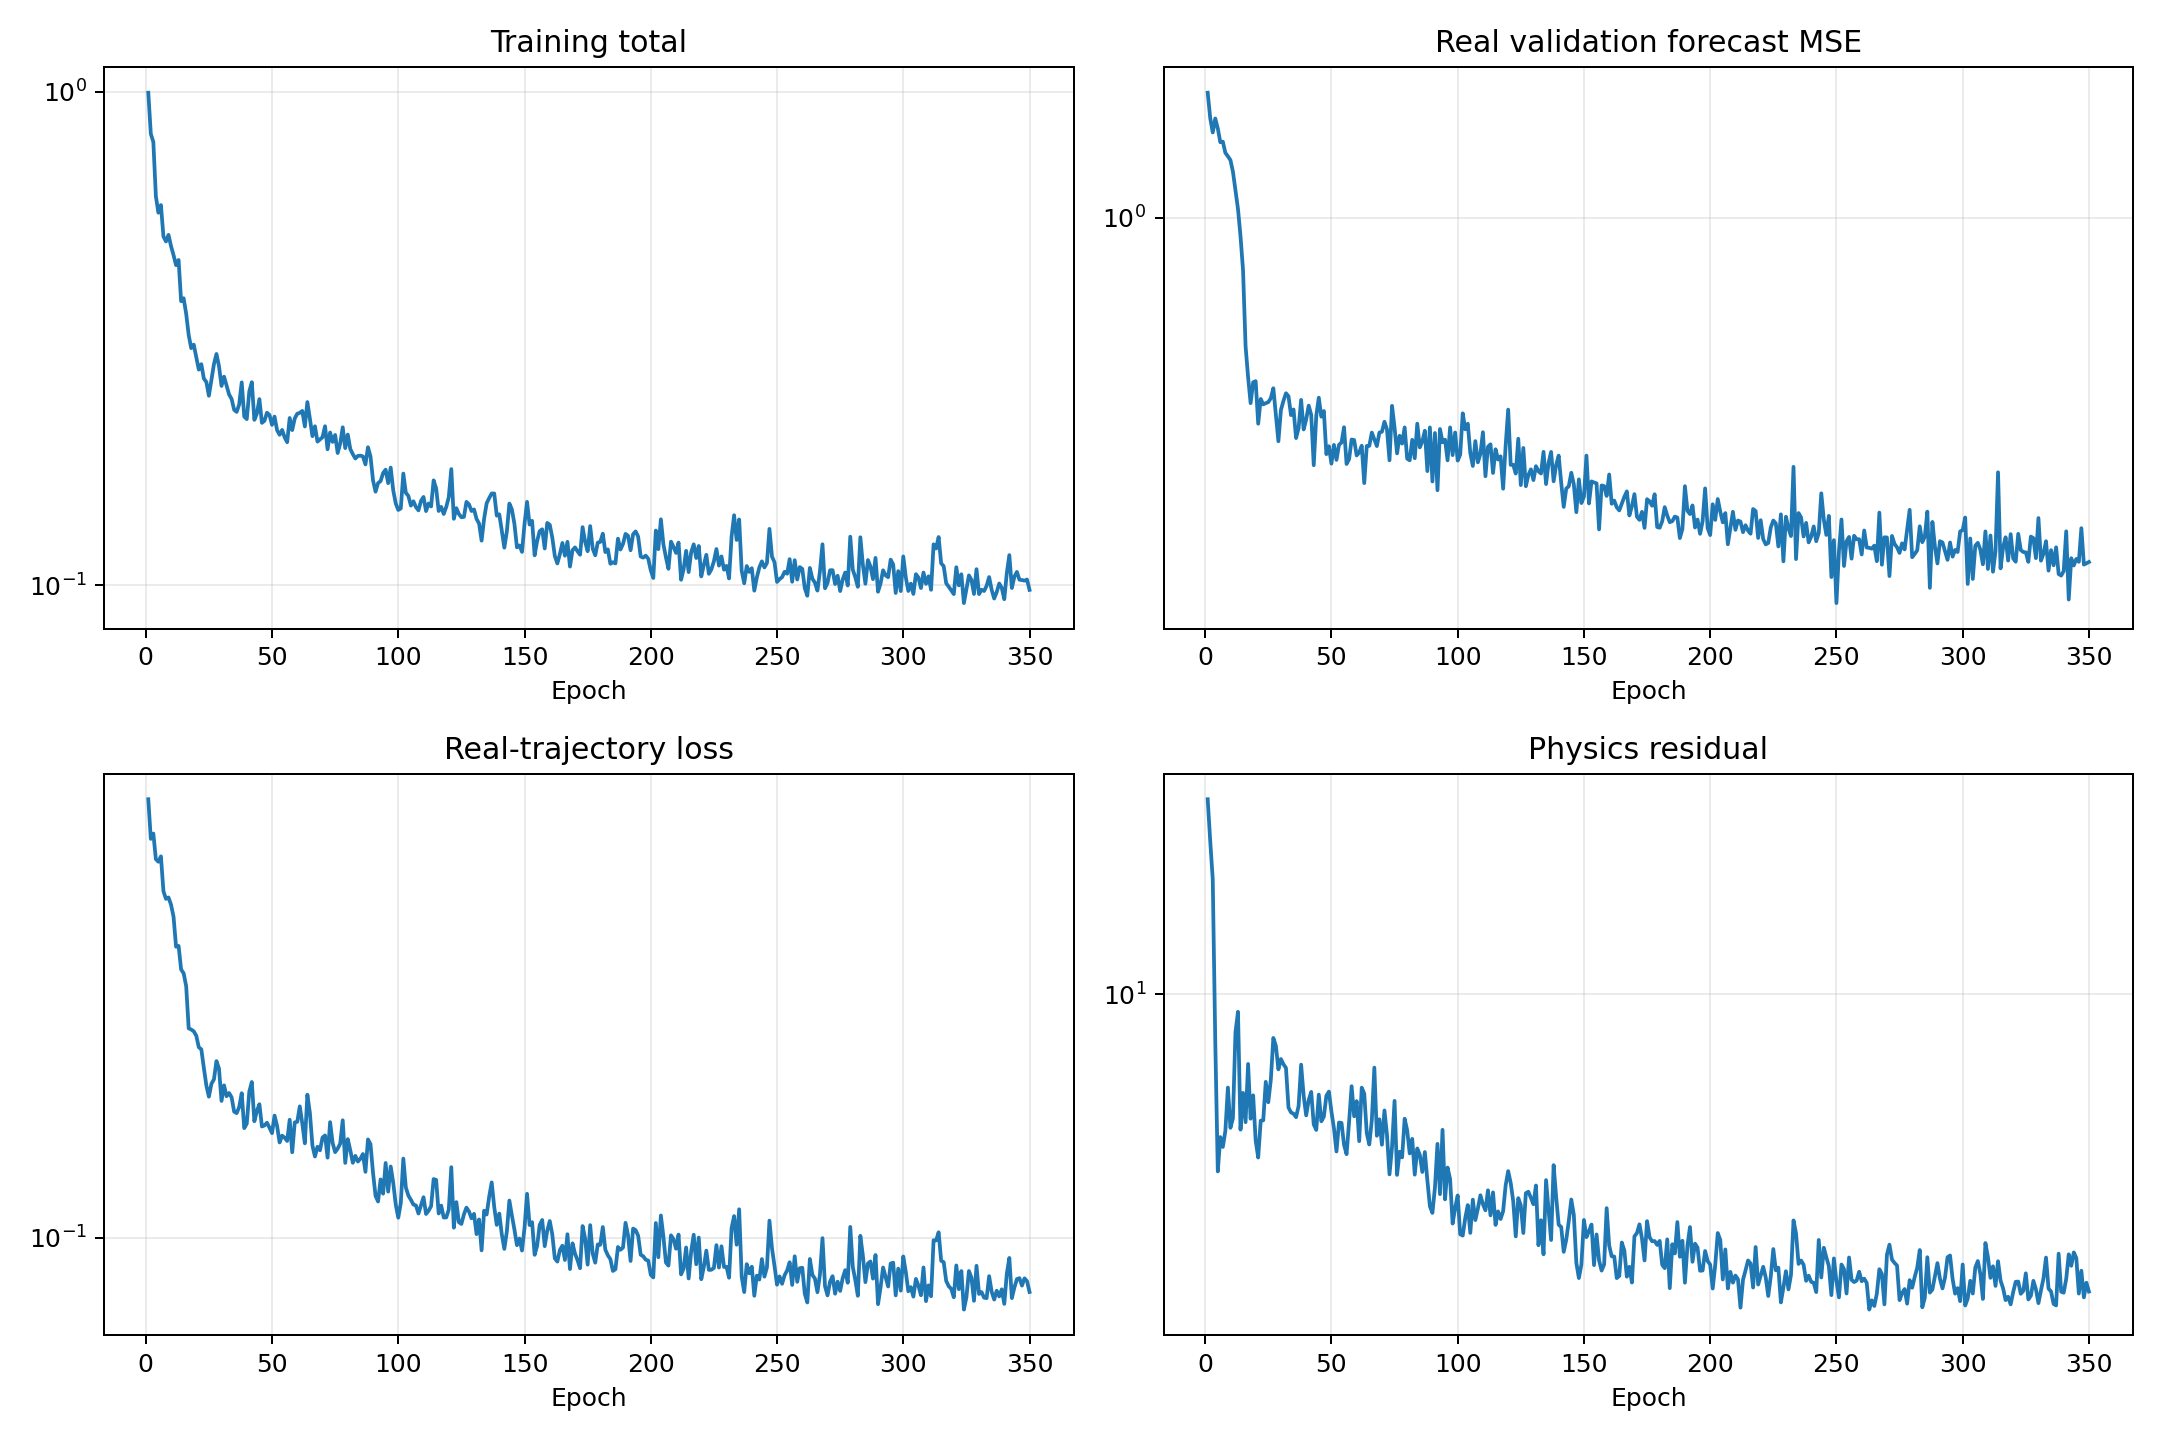

Data behind this chart, as committed beside it:
epoch, validation_real_forecast_mse, train_data, train_physics, train_total
1, 1.723, 0.701, 29.4, 0.995
2, 1.543, 0.5878, 23.34, 0.8212
3, 1.449, 0.6019, 18.89, 0.7908
4, 1.54, 0.5371, 7.698, 0.6141
5, 1.475, 0.531, 3.752, 0.5686
6, 1.389, 0.5439, 4.537, 0.5893
7, 1.392, 0.4659, 4.295, 0.5089
8, 1.326, 0.4504, 4.696, 0.4973
9, 1.306, 0.4532, 5.967, 0.5128
10, 1.285, 0.4389, 4.774, 0.4867
11, 1.221, 0.4161, 5.038, 0.4664
12, 1.124, 0.3641, 8.105, 0.4452
13, 1.038, 0.3654, 9.072, 0.4562
14, 0.9217, 0.3291, 4.727, 0.3764
15, 0.7942, 0.3236, 5.793, 0.3815
16, 0.571, 0.3057, 4.927, 0.355
17, 0.4986, 0.2534, 6.798, 0.3214
18, 0.4452, 0.2521, 5.022, 0.3023
19, 0.4876, 0.2501, 5.715, 0.3073
20, 0.49, 0.2453, 4.448, 0.2898
21, 0.407, 0.233, 4.051, 0.2736
22, 0.4534, 0.2309, 4.969, 0.2806
23, 0.4428, 0.2126, 4.975, 0.2624
24, 0.4451, 0.1966, 6.158, 0.2582
25, 0.4472, 0.1871, 5.501, 0.2421
26, 0.4549, 0.1981, 6.227, 0.2604
27, 0.475, 0.2021, 7.851, 0.2806
28, 0.4224, 0.2191, 7.516, 0.2943
29, 0.377, 0.212, 6.597, 0.278
30, 0.4321, 0.1836, 6.985, 0.2535
31, 0.4495, 0.1968, 6.789, 0.2647
32, 0.4648, 0.1875, 6.65, 0.254
33, 0.4588, 0.1902, 5.342, 0.2436
34, 0.4226, 0.1866, 5.198, 0.2385
35, 0.4331, 0.1751, 5.163, 0.2267
36, 0.3822, 0.1739, 5.065, 0.2246
37, 0.3991, 0.1787, 5.387, 0.2326
38, 0.4515, 0.19, 6.771, 0.2577
39, 0.397, 0.1627, 5.702, 0.2198
40, 0.4147, 0.166, 5.116, 0.2172
41, 0.4404, 0.1914, 5.565, 0.247
42, 0.4229, 0.1997, 5.825, 0.258
43, 0.3396, 0.1677, 4.865, 0.2164
44, 0.4213, 0.1755, 4.719, 0.2227
45, 0.4559, 0.181, 5.738, 0.2384
46, 0.4197, 0.1639, 4.95, 0.2134
47, 0.4302, 0.1647, 5.077, 0.2154
48, 0.3563, 0.1667, 5.701, 0.2237
49, 0.369, 0.163, 5.835, 0.2214
50, 0.342, 0.1591, 5.226, 0.2114
51, 0.3711, 0.1721, 4.765, 0.2197
52, 0.3475, 0.1644, 4.189, 0.2063
53, 0.3713, 0.1527, 4.917, 0.2019
54, 0.3749, 0.1574, 4.907, 0.2065
55, 0.4008, 0.156, 4.346, 0.1994
56, 0.3414, 0.1537, 4.127, 0.195
57, 0.3488, 0.1689, 4.941, 0.2183
58, 0.3799, 0.1462, 6.01, 0.2063
59, 0.3791, 0.1669, 5.09, 0.2178
60, 0.3544, 0.1673, 5.534, 0.2227
... 290 more rows
